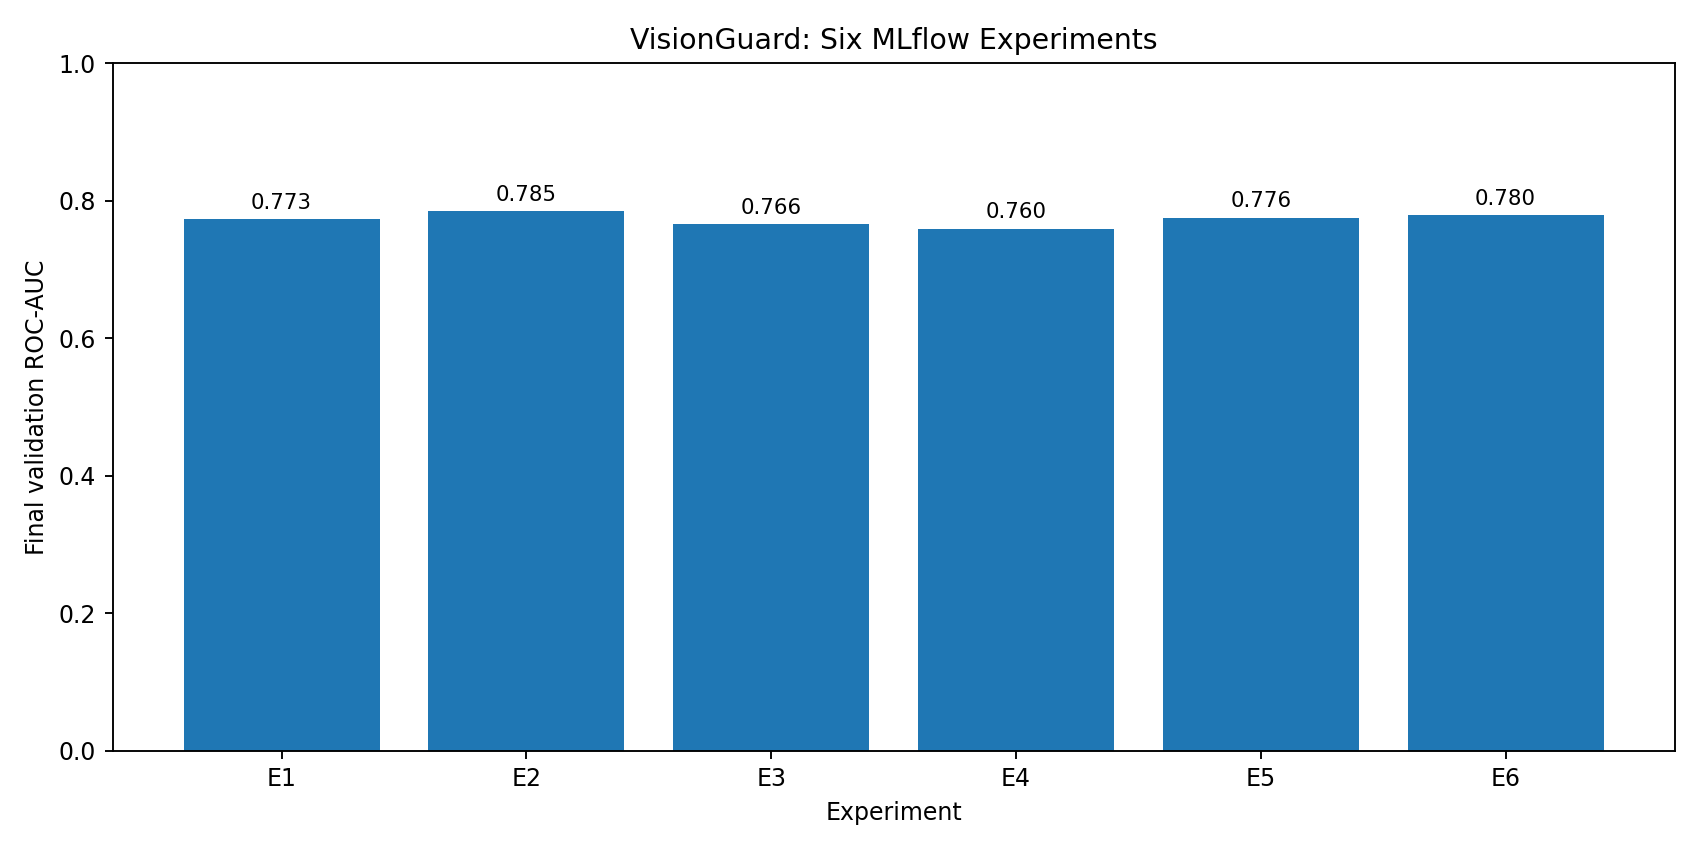

The data file committed next to this chart (first rows):
experiment, run_id, learning_rate, dropout, unfrozen_layers, best_epoch, best_val_auc, best_val_accuracy, best_val_loss, final_val_auc, final_val_accuracy, final_val_loss, model_path
E2, f545ad03c80144a1a60421ac8679921e, 0.0003, 0.3, 0, 3, 0.7855, 0.6575, 0.561, 0.7855, 0.6575, 0.561, E:\sem7\23L0919_A2_Ops\reports\mlflow_si…
E6, 104380fa8f264950a990830bfe352d0b, 1e-05, 0.3, 30, 3, 0.7797, 0.6644, 0.5748, 0.7797, 0.6644, 0.5748, E:\sem7\23L0919_A2_Ops\reports\mlflow_si…
E5, b09fa1f4253f44699eb1061adc7f2030, 1e-05, 0.3, 20, 3, 0.7757, 0.6507, 0.574, 0.7757, 0.6507, 0.574, E:\sem7\23L0919_A2_Ops\reports\mlflow_si…
E1, 1c8ed7a802f74816a121d54e1be02907, 0.0001, 0.3, 0, 3, 0.7734, 0.7123, 0.5646, 0.7734, 0.7123, 0.5646, E:\sem7\23L0919_A2_Ops\reports\mlflow_si…
E3, a6cc31413815459abf3a4732df54652b, 0.0001, 0.2, 0, 3, 0.7663, 0.6575, 0.572, 0.7663, 0.6575, 0.572, E:\sem7\23L0919_A2_Ops\reports\mlflow_si…
E4, f038b8ff0de54371bda4e6fb3416f988, 0.0001, 0.5, 0, 3, 0.7599, 0.6986, 0.5735, 0.7599, 0.6986, 0.5735, E:\sem7\23L0919_A2_Ops\reports\mlflow_si…
